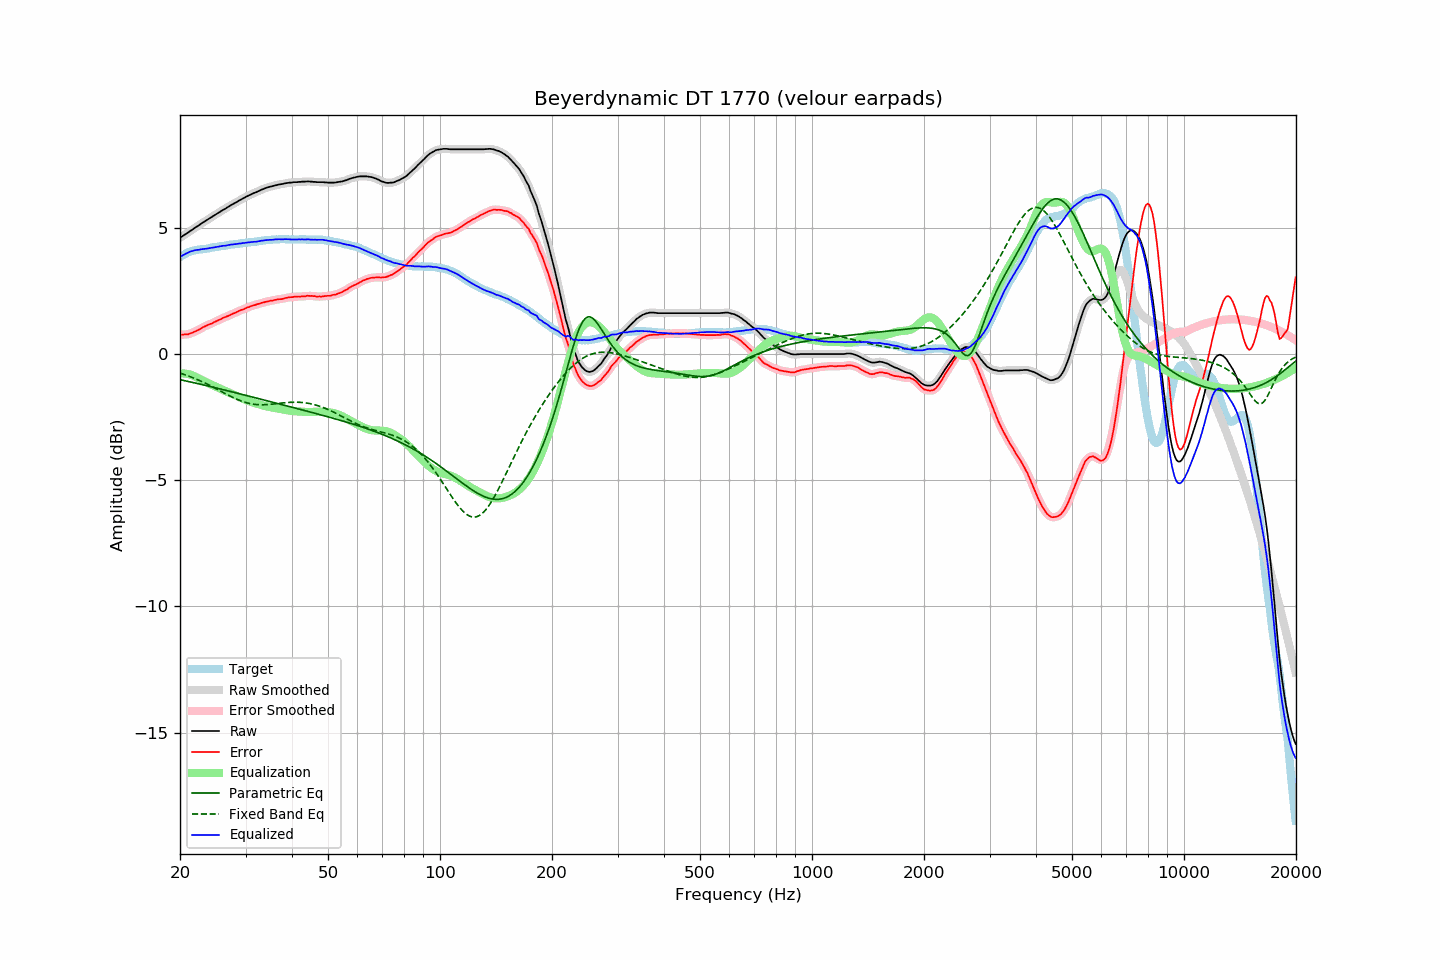

The table this chart was drawn from, first rows:
frequency, raw, error, smoothed, error_smoothed, equalization, parametric_eq, fixed_band_eq, equalized_raw, equalized_smoothed, target
20.00, 4.61, 0.77, 4.61, 0.77, -0.77, -1.02, -0.76, 3.84, 3.85, 3.84
20.20, 4.65, 0.77, 4.65, 0.77, -0.76, -1.03, -0.78, 3.89, 3.88, 3.88
20.40, 4.69, 0.77, 4.69, 0.77, -0.77, -1.04, -0.80, 3.92, 3.92, 3.92
20.61, 4.73, 0.78, 4.73, 0.77, -0.77, -1.06, -0.82, 3.96, 3.96, 3.95
20.81, 4.77, 0.78, 4.77, 0.78, -0.78, -1.07, -0.84, 3.99, 3.99, 3.99
21.02, 4.81, 0.78, 4.81, 0.79, -0.79, -1.09, -0.86, 4.02, 4.02, 4.03
21.23, 4.86, 0.81, 4.86, 0.80, -0.81, -1.10, -0.89, 4.05, 4.05, 4.05
21.44, 4.90, 0.83, 4.90, 0.83, -0.83, -1.11, -0.91, 4.07, 4.07, 4.07
21.66, 4.94, 0.85, 4.94, 0.86, -0.85, -1.13, -0.94, 4.09, 4.09, 4.09
21.87, 4.99, 0.89, 4.99, 0.88, -0.88, -1.14, -0.96, 4.11, 4.11, 4.10
22.09, 5.03, 0.91, 5.03, 0.91, -0.91, -1.16, -0.99, 4.12, 4.12, 4.12
22.31, 5.07, 0.94, 5.07, 0.94, -0.94, -1.17, -1.02, 4.13, 4.13, 4.13
22.54, 5.11, 0.97, 5.11, 0.97, -0.98, -1.19, -1.05, 4.13, 4.14, 4.14
22.76, 5.16, 1.01, 5.16, 1.01, -1.01, -1.20, -1.07, 4.15, 4.14, 4.15
22.99, 5.20, 1.05, 5.20, 1.05, -1.04, -1.22, -1.10, 4.16, 4.16, 4.15
23.22, 5.24, 1.08, 5.24, 1.08, -1.08, -1.23, -1.13, 4.16, 4.16, 4.16
23.45, 5.28, 1.11, 5.28, 1.11, -1.11, -1.25, -1.16, 4.17, 4.17, 4.17
23.69, 5.32, 1.14, 5.32, 1.14, -1.14, -1.26, -1.20, 4.18, 4.18, 4.18
23.92, 5.36, 1.17, 5.36, 1.17, -1.17, -1.28, -1.23, 4.19, 4.19, 4.19
24.16, 5.40, 1.19, 5.40, 1.19, -1.20, -1.29, -1.26, 4.20, 4.20, 4.21
24.40, 5.44, 1.21, 5.44, 1.22, -1.23, -1.31, -1.29, 4.21, 4.21, 4.23
24.65, 5.48, 1.25, 5.48, 1.25, -1.25, -1.32, -1.32, 4.23, 4.23, 4.23
24.89, 5.52, 1.29, 5.52, 1.28, -1.28, -1.34, -1.36, 4.24, 4.24, 4.24
25.14, 5.56, 1.32, 5.56, 1.31, -1.31, -1.35, -1.39, 4.25, 4.25, 4.25
25.39, 5.60, 1.35, 5.60, 1.34, -1.34, -1.37, -1.43, 4.26, 4.26, 4.25
25.65, 5.64, 1.37, 5.64, 1.37, -1.37, -1.38, -1.46, 4.27, 4.27, 4.27
25.91, 5.68, 1.41, 5.68, 1.40, -1.40, -1.40, -1.49, 4.28, 4.28, 4.27
26.16, 5.72, 1.44, 5.72, 1.43, -1.43, -1.41, -1.53, 4.29, 4.29, 4.28
26.43, 5.75, 1.46, 5.75, 1.46, -1.46, -1.43, -1.56, 4.29, 4.29, 4.29
26.69, 5.79, 1.49, 5.79, 1.49, -1.49, -1.45, -1.60, 4.30, 4.30, 4.30
26.96, 5.83, 1.51, 5.83, 1.51, -1.51, -1.46, -1.63, 4.32, 4.32, 4.32
27.23, 5.87, 1.54, 5.87, 1.54, -1.54, -1.48, -1.66, 4.33, 4.33, 4.33
27.50, 5.91, 1.57, 5.91, 1.57, -1.57, -1.49, -1.69, 4.34, 4.34, 4.34
27.77, 5.94, 1.60, 5.94, 1.60, -1.60, -1.51, -1.72, 4.34, 4.34, 4.34
28.05, 5.98, 1.62, 5.98, 1.63, -1.63, -1.53, -1.75, 4.35, 4.35, 4.36
28.33, 6.01, 1.65, 6.01, 1.65, -1.65, -1.54, -1.78, 4.36, 4.36, 4.36
28.62, 6.05, 1.68, 6.05, 1.68, -1.68, -1.56, -1.81, 4.37, 4.37, 4.37
28.90, 6.09, 1.71, 6.09, 1.71, -1.71, -1.57, -1.84, 4.38, 4.38, 4.38
29.19, 6.12, 1.75, 6.12, 1.74, -1.74, -1.59, -1.86, 4.38, 4.38, 4.37
29.48, 6.16, 1.76, 6.16, 1.76, -1.77, -1.61, -1.88, 4.40, 4.39, 4.40
29.78, 6.19, 1.79, 6.19, 1.79, -1.79, -1.62, -1.90, 4.40, 4.40, 4.40
30.08, 6.23, 1.82, 6.23, 1.82, -1.82, -1.64, -1.92, 4.41, 4.41, 4.41
30.38, 6.26, 1.85, 6.26, 1.84, -1.84, -1.65, -1.94, 4.42, 4.42, 4.41
30.68, 6.29, 1.86, 6.29, 1.87, -1.87, -1.67, -1.96, 4.42, 4.43, 4.43
30.99, 6.32, 1.89, 6.32, 1.89, -1.89, -1.69, -1.97, 4.43, 4.43, 4.43
31.30, 6.35, 1.91, 6.35, 1.91, -1.91, -1.70, -1.98, 4.44, 4.44, 4.44
31.61, 6.38, 1.93, 6.38, 1.93, -1.93, -1.72, -1.99, 4.45, 4.44, 4.45
31.93, 6.40, 1.95, 6.40, 1.95, -1.95, -1.74, -2.00, 4.45, 4.45, 4.45
32.24, 6.43, 1.98, 6.43, 1.97, -1.97, -1.75, -2.00, 4.46, 4.46, 4.45
32.57, 6.46, 1.99, 6.46, 1.99, -1.99, -1.77, -2.01, 4.47, 4.47, 4.47
32.89, 6.49, 2.01, 6.49, 2.01, -2.01, -1.78, -2.01, 4.48, 4.48, 4.48
33.22, 6.52, 2.03, 6.52, 2.03, -2.03, -1.80, -2.01, 4.49, 4.49, 4.49
33.55, 6.54, 2.04, 6.54, 2.05, -2.05, -1.82, -2.01, 4.50, 4.50, 4.50
33.89, 6.57, 2.06, 6.57, 2.06, -2.06, -1.83, -2.01, 4.51, 4.51, 4.51
34.23, 6.59, 2.08, 6.59, 2.08, -2.08, -1.85, -2.00, 4.51, 4.51, 4.51
34.57, 6.61, 2.09, 6.61, 2.09, -2.09, -1.87, -2.00, 4.52, 4.52, 4.52
34.92, 6.63, 2.11, 6.63, 2.10, -2.10, -1.88, -1.99, 4.53, 4.52, 4.52
35.27, 6.64, 2.11, 6.64, 2.12, -2.12, -1.90, -1.99, 4.52, 4.53, 4.53
35.62, 6.66, 2.12, 6.66, 2.13, -2.13, -1.92, -1.98, 4.53, 4.53, 4.54
35.97, 6.68, 2.15, 6.68, 2.14, -2.14, -1.93, -1.97, 4.54, 4.54, 4.53
... 635 more rows
